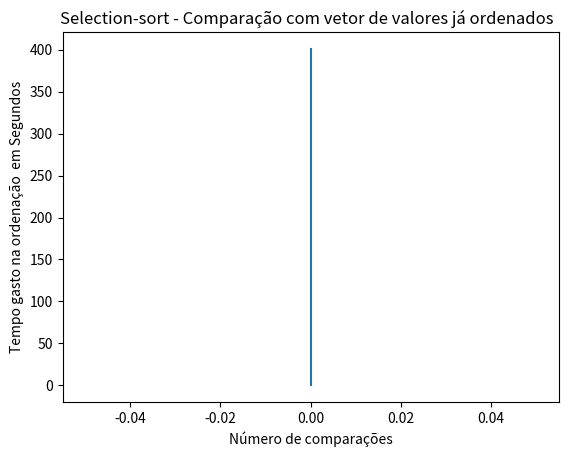

The matplotlib source for this figure:
import matplotlib.pyplot



#número de comparações vs tempo

valores = [0,0,0,0,0,0]
tempo = [0.042882,1.461091,4.964721,19.078003,100.335626,400.812899]
matplotlib.pyplot.title('Selection-sort - Comparação com vetor de valores já ordenados  ')
matplotlib.pyplot.xlabel('Número de comparações')
matplotlib.pyplot.ylabel('Tempo gasto na ordenação  em Segundos')
matplotlib.pyplot.plot(valores,tempo)
matplotlib.pyplot.show()
